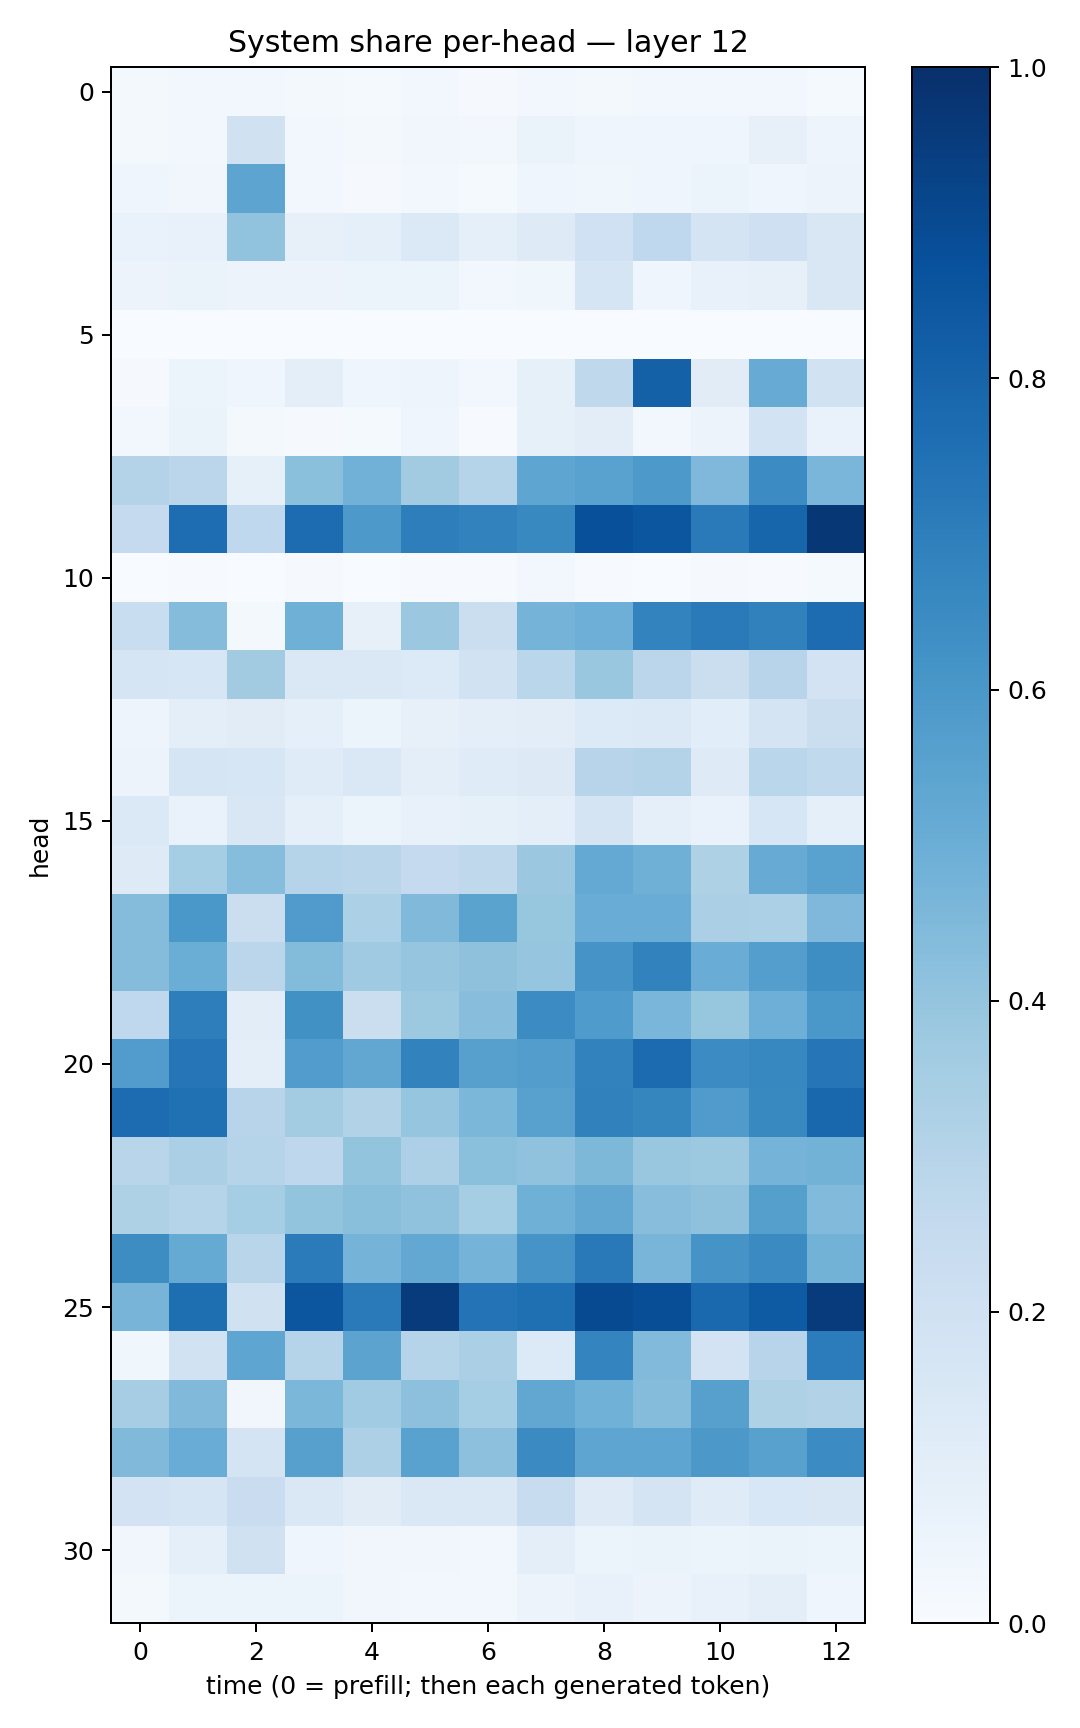

The file beside this chart, header and first rows:
0.017269805, 0.023780502, 0.028333088, 0.019320702, 0.0121311145, 0.024087487, 0.008367064, 0.029156087, 0.019777406, 0.027126757, 0.024564983, 0.025521487, 0.014977
0.02059, 0.02405, 0.1975, 0.02574, 0.01747, 0.03385, 0.02587, 0.06604, 0.0424, 0.04562, 0.04243, 0.07874, 0.05001
0.04025, 0.0313, 0.5392, 0.02863, 0.01104, 0.02846, 0.01349, 0.04215, 0.03835, 0.04552, 0.06245, 0.04482, 0.05628
0.06944, 0.07301, 0.4026, 0.08018, 0.08695, 0.1397, 0.08679, 0.1239, 0.2007, 0.2688, 0.1793, 0.2067, 0.1503
0.0561, 0.06484, 0.05534, 0.05528, 0.05278, 0.06086, 0.02941, 0.03533, 0.1672, 0.04616, 0.07337, 0.08019, 0.1513
0.0002228, 0.0007687, 0.002678, 0.0007026, 0.0005718, 0.0005429, 0.0002631, 0.0008706, 0.0001909, 0.00136, 0.000269, 0.0005776, 0.002334
0.01019, 0.05891, 0.04486, 0.09885, 0.0421, 0.04873, 0.0276, 0.08436, 0.2698, 0.8107, 0.1115, 0.5091, 0.1913
0.02534, 0.06502, 0.0224, 0.008783, 0.01194, 0.04478, 0.006747, 0.08459, 0.1054, 0.02406, 0.05743, 0.1866, 0.06779
0.3054, 0.2847, 0.08414, 0.4197, 0.4836, 0.3607, 0.3039, 0.5371, 0.554, 0.5934, 0.4499, 0.6475, 0.4611
0.2537, 0.7622, 0.2662, 0.7679, 0.5936, 0.6986, 0.6799, 0.6572, 0.8756, 0.8552, 0.7121, 0.7935, 0.9719
0.0008232, 0.006806, 0.0009445, 0.008755, 0.002892, 0.007509, 0.005554, 0.02957, 0.004991, 0.003654, 0.009006, 0.004712, 0.01455
0.2322, 0.435, 0.01668, 0.4913, 0.07927, 0.3813, 0.2247, 0.4752, 0.4945, 0.6785, 0.7145, 0.686, 0.7678
0.1717, 0.1624, 0.3612, 0.1474, 0.1416, 0.1336, 0.1885, 0.2857, 0.3905, 0.2849, 0.2207, 0.2935, 0.1822
0.04812, 0.09838, 0.1098, 0.08843, 0.0509, 0.07991, 0.09379, 0.1039, 0.1364, 0.1399, 0.109, 0.1738, 0.2208
0.05847, 0.168, 0.1591, 0.1178, 0.1445, 0.09532, 0.1201, 0.1273, 0.2944, 0.3069, 0.1213, 0.2889, 0.265
0.1368, 0.06825, 0.152, 0.09053, 0.06099, 0.07759, 0.08297, 0.09598, 0.1748, 0.09143, 0.06979, 0.1604, 0.09085
0.1225, 0.3536, 0.4305, 0.3019, 0.2918, 0.2529, 0.2698, 0.3805, 0.5233, 0.4906, 0.3217, 0.5085, 0.5534
0.4338, 0.601, 0.2236, 0.5797, 0.3301, 0.4464, 0.5497, 0.3909, 0.5062, 0.5072, 0.3355, 0.3286, 0.451
0.437, 0.5011, 0.2821, 0.4385, 0.3685, 0.3969, 0.4119, 0.3978, 0.6099, 0.6835, 0.5051, 0.5693, 0.6374
0.2671, 0.6955, 0.1054, 0.6285, 0.2241, 0.3771, 0.4284, 0.6462, 0.5827, 0.462, 0.3943, 0.495, 0.5984
0.5766, 0.7309, 0.1005, 0.5774, 0.5297, 0.6811, 0.5617, 0.5721, 0.6821, 0.7723, 0.6482, 0.6679, 0.7314
0.7677, 0.7506, 0.2946, 0.3592, 0.3146, 0.3978, 0.4577, 0.5548, 0.6842, 0.6718, 0.5786, 0.6588, 0.7886
0.2929, 0.3359, 0.2983, 0.2735, 0.4015, 0.3243, 0.4192, 0.4093, 0.4562, 0.3878, 0.3772, 0.4751, 0.4796
0.3234, 0.2976, 0.352, 0.3986, 0.4243, 0.407, 0.3527, 0.4906, 0.5292, 0.4283, 0.4139, 0.5625, 0.443
0.6421, 0.5158, 0.2909, 0.7089, 0.4738, 0.5267, 0.4757, 0.6119, 0.7168, 0.465, 0.6098, 0.6497, 0.4801
0.4716, 0.7603, 0.1968, 0.8551, 0.7135, 0.9558, 0.7417, 0.7552, 0.8978, 0.8865, 0.7818, 0.8343, 0.9536
0.03731, 0.1892, 0.5368, 0.3002, 0.5457, 0.3, 0.3345, 0.1332, 0.6753, 0.4418, 0.1811, 0.2938, 0.7067
0.3478, 0.4487, 0.03368, 0.4594, 0.3647, 0.4178, 0.352, 0.5294, 0.4865, 0.4354, 0.5586, 0.3238, 0.3102
0.4466, 0.5066, 0.1768, 0.5618, 0.328, 0.5525, 0.4145, 0.652, 0.5377, 0.5356, 0.5963, 0.5547, 0.6454
0.1816, 0.1673, 0.2288, 0.1422, 0.1124, 0.141, 0.1451, 0.2359, 0.1241, 0.1764, 0.1208, 0.1549, 0.1498
0.03226, 0.09157, 0.1973, 0.0407, 0.03505, 0.03287, 0.02731, 0.09783, 0.05972, 0.06563, 0.06024, 0.06295, 0.05403
0.02242, 0.0523, 0.0598, 0.05241, 0.03473, 0.0286, 0.02393, 0.05487, 0.072, 0.05604, 0.07586, 0.09635, 0.03958
